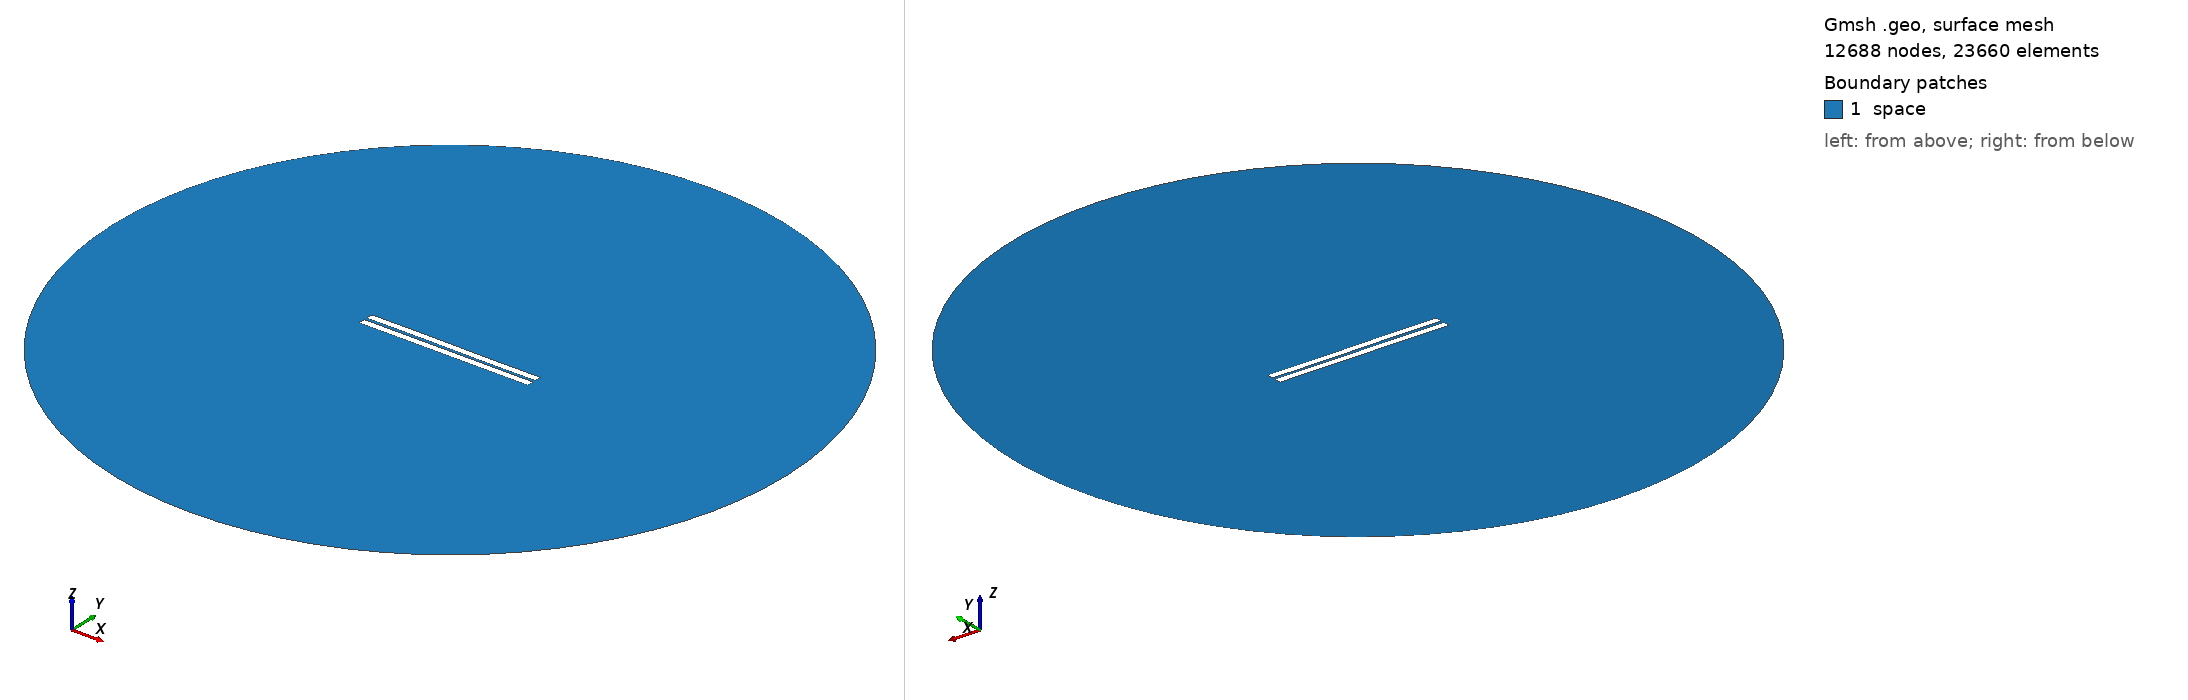

Gmsh geometry script, surface-meshed: 12688 nodes, 23660 surface elements. Boundary patches (legend numbers): 1 space. Left view from above one corner, right view from below the opposite corner. Legend entries are the model's physical surfaces. The drawing asked Gmsh for element sizes between 1% and 20% of the model's largest extent; the script's own settings can give other sizes.

=== 693.geo (drawn) ===
//---------------------------------------
// Geometry kernel
//---------------------------------------

SetFactory("OpenCASCADE");



//---------------------------------------
// Parameters of the geometry
//---------------------------------------

// Overetch of the upper plate
overetch = 0.0;

// Distance between the plates
distance = 1.75;

// Discretization over the x axis (for the deformation)
nx = 50; 

// Length of the plate
L = 100 - overetch; 

// Number of modes
n = 4; 

// 1st mode coefficient
coeff(1) = -0.15;
beta(1) = 0.596864 * 3.1415926535 / L;

// 2nd mode coefficient
coeff(2) = 0.0;
beta(2) = 1.49418 * 3.1415926535 / L;

// 3rd mode coefficient
coeff(3) = 0.07499999999999998;
beta(3) = 2.50025 * 3.1415926535 / L;

// 4th mode coefficient
coeff(4) = 0.0;
beta(4) = 3.49999 * 3.1415926535 / L;



//---------------------------------------
// Upper plate (deformed rectangle)
//---------------------------------------

// Coordiantes of the upper plate
xmin = -50;
xmax = 50 - overetch;

// Height of the upper plate
yheight = 4 - 2 * overetch;

// Indexes of the points
UpperID[] = {};
LowerID[] = {};
LeftID[] = {};
RightID[] = {};

// Point index
p = 1;

// Horizontal edges
For i In {1:nx}
    x = xmin + (i-1)*(xmax - xmin)/(nx-1);

    y_bottom = distance / 2 + overetch;
    For j In {1:n}
        C = (Cosh(beta(j)*L) + Cos(beta(j)*L)) / (Sinh(beta(j)*L) + Sin(beta(j)*L));
        y_bottom  = y_bottom + coeff(j) * (Cosh(beta(j)*(x+50)) - Cos(beta(j)*(x+50)) - C * (Sinh(beta(j)*(x+50)) - Sin(beta(j)*(x+50))));
    EndFor

    y_top = y_bottom + yheight;

    Point(p) = {x, y_top, 0, 1.0};
    UpperID[i] = p;
    p = p + 1;

    Point(p) = {x, y_bottom, 0, 1.0};
    LowerID[i] = p;
    p = p + 1;
EndFor

// Create point lists
UpperPts[] = {}; LowerPts[] = {};
For i In {1:nx}
  UpperPts[] += {UpperID[i]};
  LowerPts[] += {LowerID[i]};
EndFor

// Build splines
Spline(1) = {UpperPts[]};
Spline(2) = {LowerPts[]};
Line(3) = {LowerPts[nx-1], UpperPts[nx-1]};
Line(4) = {LowerPts[0], UpperPts[0]};

// Build the plane surface
Curve Loop(1) = {2, 3, -1, -4};
Plane Surface(1) = {1};



//---------------------------------------
// Lower plate (rectangle)
//---------------------------------------

// Vertices
Point(1001) = {-50, -1, 0, 1.0};
Point(1002) = { 50, -1, 0, 1.0};
Point(1003) = { 50,  -5, 0, 1.0};
Point(1004) = {-50,  -5, 0, 1.0};

// Edges
Line(5) = {1001, 1002};
Line(6) = {1002, 1003};
Line(7) = {1003, 1004};
Line(8) = {1004, 1001};

// Plane surface
Line Loop(2) = {5, 6, 7, 8};
Plane Surface(2) = {2}; 



//---------------------------------------
// Outer (fictious) boundary
//---------------------------------------

// Points
Point(1005) = {0, 0, 0};       // Center
Point(1006) = {200, 0, 0};     // Start point
Point(1007) = {0, 200, 0};     // 90 degrees
Point(1008) = {-200, 0, 0};    // 180 degrees
Point(1009) = {0, -200, 0};    // 270 degrees

// Circle arcs (each needs start, center, end)
Circle(9) = {1006, 1005, 1007};
Circle(10) = {1007, 1005, 1008};
Circle(11) = {1008, 1005, 1009};
Circle(12) = {1009, 1005, 1006};

// Plane surface for the entire domain
Curve Loop(3) = {9, 10, 11, 12};
Surface(3) = {3};

// Subtract the plates from the whole domain to obtain the actual domain where we want to solve the equations
BooleanDifference{ Surface{3}; Delete; }{ Surface{1}; Surface{2}; Delete; }




//---------------------------------------
// Transfinite Lines/Curves
//---------------------------------------

// Set the number of points on the boundaries
r = 7;

// Plates
Transfinite Curve {1, 2} = 50*r Using Progression 1;
Transfinite Curve {3, 4} = 2*r Using Progression 1;
Transfinite Line {5, 7} = 50*r Using Progression 1;
Transfinite Line {6, 8} = 2*r Using Progression 1;

// Outer boundary
Transfinite Line {9, 10, 11, 12} = 20 Using Progression 1;



//---------------------------------------
// Physical groups
//---------------------------------------                

// Physical curves (boundaries)
Physical Line("force_segment", 10) = {2};
Physical Line("upper_plate", 11) = {1, 3, 4};
Physical Line("lower_plate", 12) = {5, 6, 7, 8};
Physical Line("boundary", 20) = {9, 10, 11, 12};

// Physical Surfaces
Physical Surface("space", 30) = {3};



//---------------------------------------
// 6. Generate the Mesh
//---------------------------------------

// 2D mesh generation
Mesh 2;
